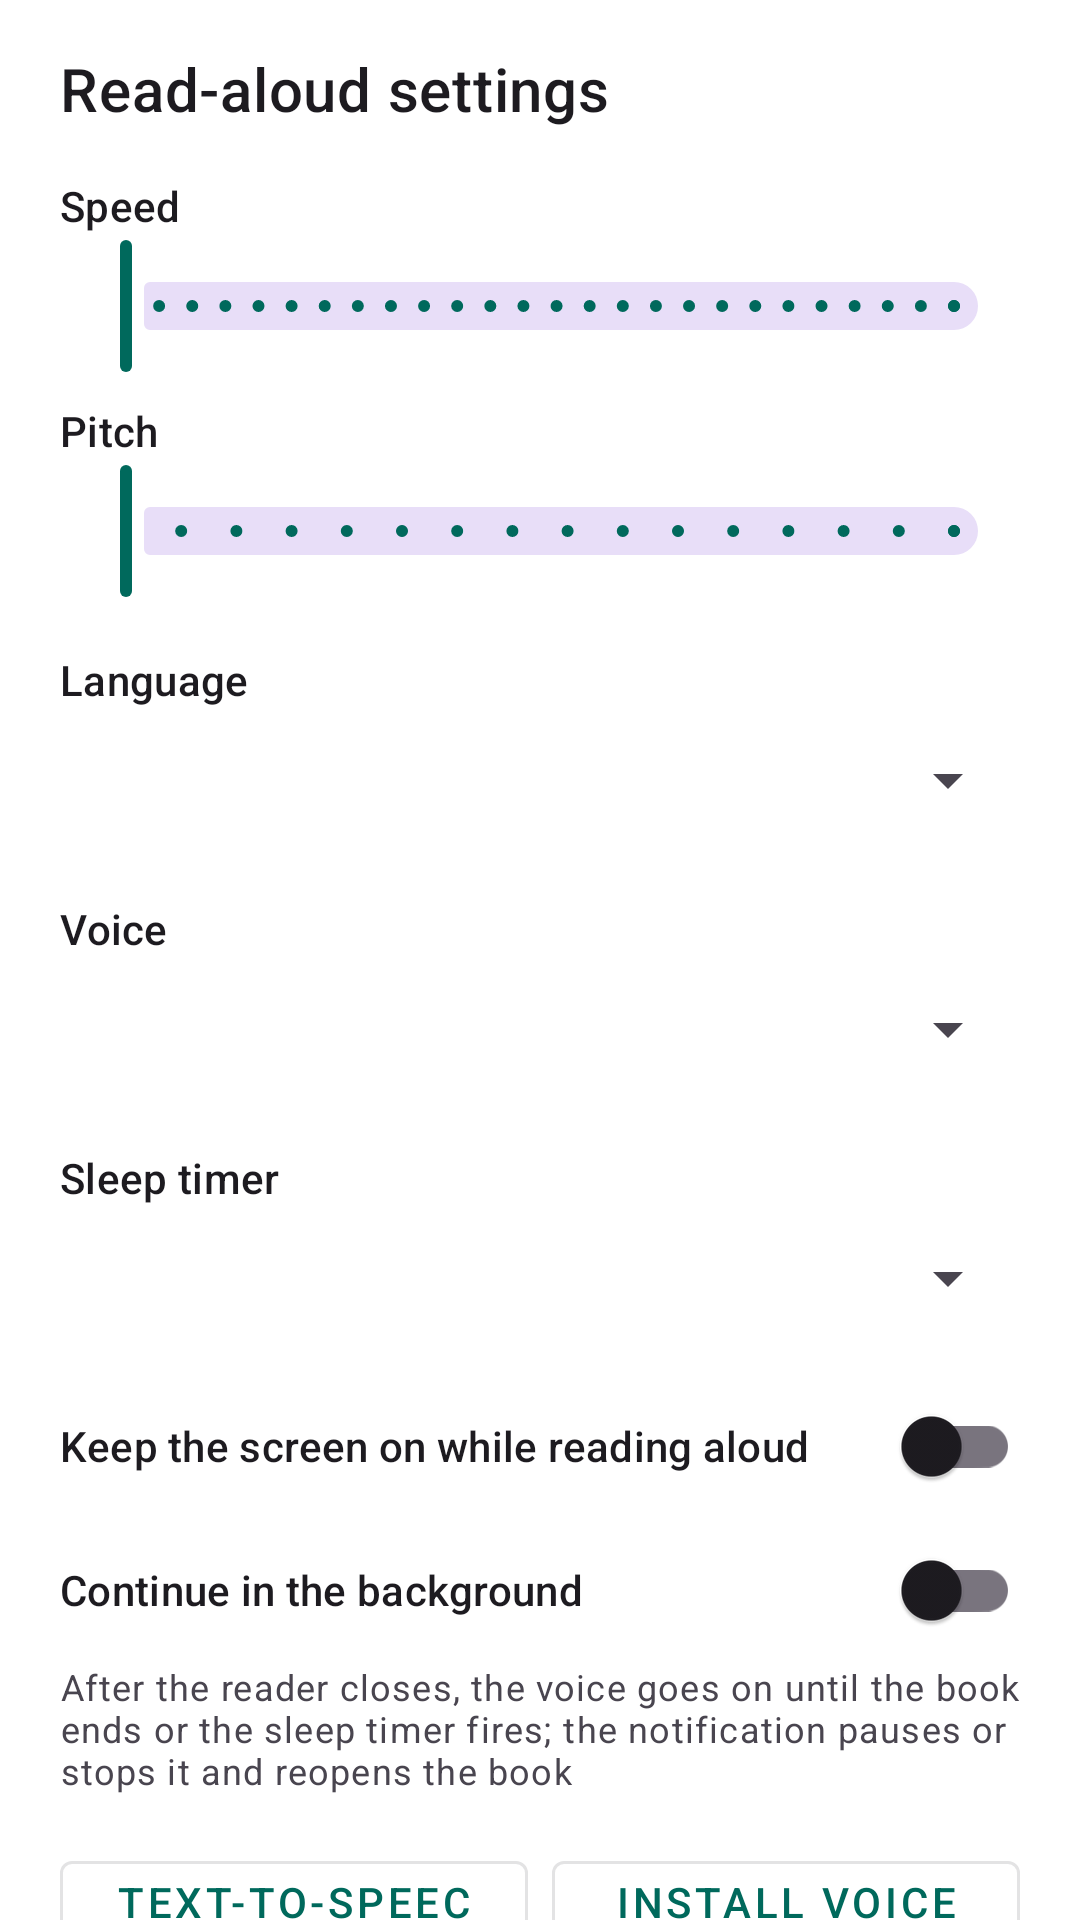

Android layout source for this screen:
<!-- AndroidManifest.xml: application theme AppTheme -->
<!-- res/layout/sheet_tts.xml -->
<?xml version="1.0" encoding="utf-8"?>
<androidx.core.widget.NestedScrollView xmlns:android="http://schemas.android.com/apk/res/android"
    android:layout_width="match_parent"
    android:layout_height="wrap_content">

    <LinearLayout
        android:layout_width="match_parent"
        android:layout_height="wrap_content"
        android:orientation="vertical"
        android:paddingStart="20dp"
        android:paddingTop="16dp"
        android:paddingEnd="20dp"
        android:paddingBottom="24dp">

        <TextView
            android:layout_width="match_parent"
            android:layout_height="wrap_content"
            android:text="@string/text_read_aloud_settings"
            android:textAppearance="?attr/textAppearanceHeadline6" />

        <LinearLayout
            android:layout_width="match_parent"
            android:layout_height="wrap_content"
            android:layout_marginTop="16dp"
            android:orientation="horizontal">

            <TextView
                style="@style/Widget.Reader.PreferenceLabel"
                android:layout_width="0dp"
                android:layout_marginTop="0dp"
                android:layout_weight="1"
                android:text="@string/text_read_aloud_speed" />

            <TextView
                android:id="@+id/speed_value"
                android:layout_width="wrap_content"
                android:layout_height="wrap_content"
                android:textAppearance="?attr/textAppearanceSubtitle2" />
        </LinearLayout>

        <com.google.android.material.slider.Slider
            android:id="@+id/speed_slider"
            android:layout_width="match_parent"
            android:layout_height="wrap_content"
            android:stepSize="10"
            android:valueFrom="50"
            android:valueTo="300" />

        <LinearLayout
            android:layout_width="match_parent"
            android:layout_height="wrap_content"
            android:layout_marginTop="8dp"
            android:orientation="horizontal">

            <TextView
                style="@style/Widget.Reader.PreferenceLabel"
                android:layout_width="0dp"
                android:layout_marginTop="0dp"
                android:layout_weight="1"
                android:text="@string/text_read_aloud_pitch" />

            <TextView
                android:id="@+id/pitch_value"
                android:layout_width="wrap_content"
                android:layout_height="wrap_content"
                android:textAppearance="?attr/textAppearanceSubtitle2" />
        </LinearLayout>

        <com.google.android.material.slider.Slider
            android:id="@+id/pitch_slider"
            android:layout_width="match_parent"
            android:layout_height="wrap_content"
            android:stepSize="10"
            android:valueFrom="50"
            android:valueTo="200" />

        <TextView
            style="@style/Widget.Reader.PreferenceLabel"
            android:text="@string/text_read_aloud_language" />

        <Spinner
            android:id="@+id/language"
            android:layout_width="match_parent"
            android:layout_height="48dp" />

        <TextView
            style="@style/Widget.Reader.PreferenceLabel"
            android:text="@string/text_read_aloud_voice" />

        <Spinner
            android:id="@+id/voice"
            android:layout_width="match_parent"
            android:layout_height="48dp" />

        <LinearLayout
            android:layout_width="match_parent"
            android:layout_height="wrap_content"
            android:orientation="horizontal">

            <TextView
                style="@style/Widget.Reader.PreferenceLabel"
                android:layout_width="0dp"
                android:layout_weight="1"
                android:text="@string/text_read_aloud_sleep_timer" />

            <TextView
                android:id="@+id/sleep_remaining"
                android:layout_width="wrap_content"
                android:layout_height="wrap_content"
                android:layout_gravity="bottom"
                android:textAppearance="?attr/textAppearanceSubtitle2" />
        </LinearLayout>

        <Spinner
            android:id="@+id/sleep_timer"
            android:layout_width="match_parent"
            android:layout_height="48dp" />

        <com.google.android.material.switchmaterial.SwitchMaterial
            android:id="@+id/keep_screen_on"
            android:layout_width="match_parent"
            android:layout_height="wrap_content"
            android:layout_marginTop="8dp"
            android:minHeight="48dp"
            android:text="@string/text_read_aloud_keep_screen_on"
            android:textAppearance="?attr/textAppearanceSubtitle2" />

        <com.google.android.material.switchmaterial.SwitchMaterial
            android:id="@+id/background"
            android:layout_width="match_parent"
            android:layout_height="wrap_content"
            android:minHeight="48dp"
            android:text="@string/text_read_aloud_background"
            android:textAppearance="?attr/textAppearanceSubtitle2" />

        <TextView
            android:layout_width="match_parent"
            android:layout_height="wrap_content"
            android:text="@string/text_read_aloud_background_hint"
            android:textAppearance="?attr/textAppearanceCaption" />

        <LinearLayout
            android:layout_width="match_parent"
            android:layout_height="wrap_content"
            android:layout_marginTop="16dp"
            android:orientation="horizontal">

            <com.google.android.material.button.MaterialButton
                android:id="@+id/system_settings"
                style="@style/Widget.MaterialComponents.Button.OutlinedButton"
                android:layout_width="0dp"
                android:layout_height="wrap_content"
                android:layout_weight="1"
                android:text="@string/text_read_aloud_open_settings" />

            <com.google.android.material.button.MaterialButton
                android:id="@+id/install_voice"
                style="@style/Widget.MaterialComponents.Button.OutlinedButton"
                android:layout_width="0dp"
                android:layout_height="wrap_content"
                android:layout_marginStart="8dp"
                android:layout_weight="1"
                android:text="@string/text_read_aloud_install_voice" />
        </LinearLayout>
    </LinearLayout>
</androidx.core.widget.NestedScrollView>
<!-- resources referenced by this layout -->
<resources>
  <string name="text_read_aloud_background">Continue in the background</string>
  <string name="text_read_aloud_background_hint">After the reader closes, the voice goes on until the book ends or the sleep timer fires; the notification pauses or stops it and reopens the book</string>
  <string name="text_read_aloud_install_voice">Install voice data</string>
  <string name="text_read_aloud_keep_screen_on">Keep the screen on while reading aloud</string>
  <string name="text_read_aloud_language">Language</string>
  <string name="text_read_aloud_open_settings">Text-to-speech settings</string>
  <string name="text_read_aloud_pitch">Pitch</string>
  <string name="text_read_aloud_settings">Read-aloud settings</string>
  <string name="text_read_aloud_sleep_timer">Sleep timer</string>
  <string name="text_read_aloud_speed">Speed</string>
  <string name="text_read_aloud_voice">Voice</string>
  <style name="Widget.Reader.PreferenceLabel" parent="Widget.MaterialComponents.TextView">
          <item name="android:layout_width">match_parent</item>
          <item name="android:layout_height">wrap_content</item>
          <item name="android:layout_marginTop">16dp</item>
          <item name="android:textAppearance">?attr/textAppearanceSubtitle2</item>
      </style>
  <style name="AppTheme" parent="Theme.Material3.DayNight.NoActionBar">
          <item name="materialAlertDialogTheme">@style/ThemeOverlay.Plugin.ConfirmDialog</item>
          <item name="actionOverflowButtonStyle">@style/Widget.PluginOverflowButton</item>
          <item name="colorPrimary">@color/color_primary</item>
          <item name="colorPrimaryVariant">@color/color_primary_dark</item>
          <item name="colorSecondary">@color/color_secondary</item>
          <item name="android:colorAccent">@color/color_secondary</item>
          <item name="android:windowActionModeOverlay">true</item>
          <item name="android:windowBackground">@color/window_background</item>
          <item name="windowActionModeOverlay">true</item>
      </style>
  <style name="Widget.PluginOverflowButton" parent="Widget.AppCompat.ActionButton.Overflow">
          <item name="android:minWidth">48dp</item>
          <item name="android:minHeight">48dp</item>
      </style>
  <color name="color_primary">#00695C</color>
  <color name="color_primary_dark">#004D40</color>
  <color name="color_secondary">#FFB300</color>
  <color name="window_background">#FFFFFFFF</color>
</resources>
